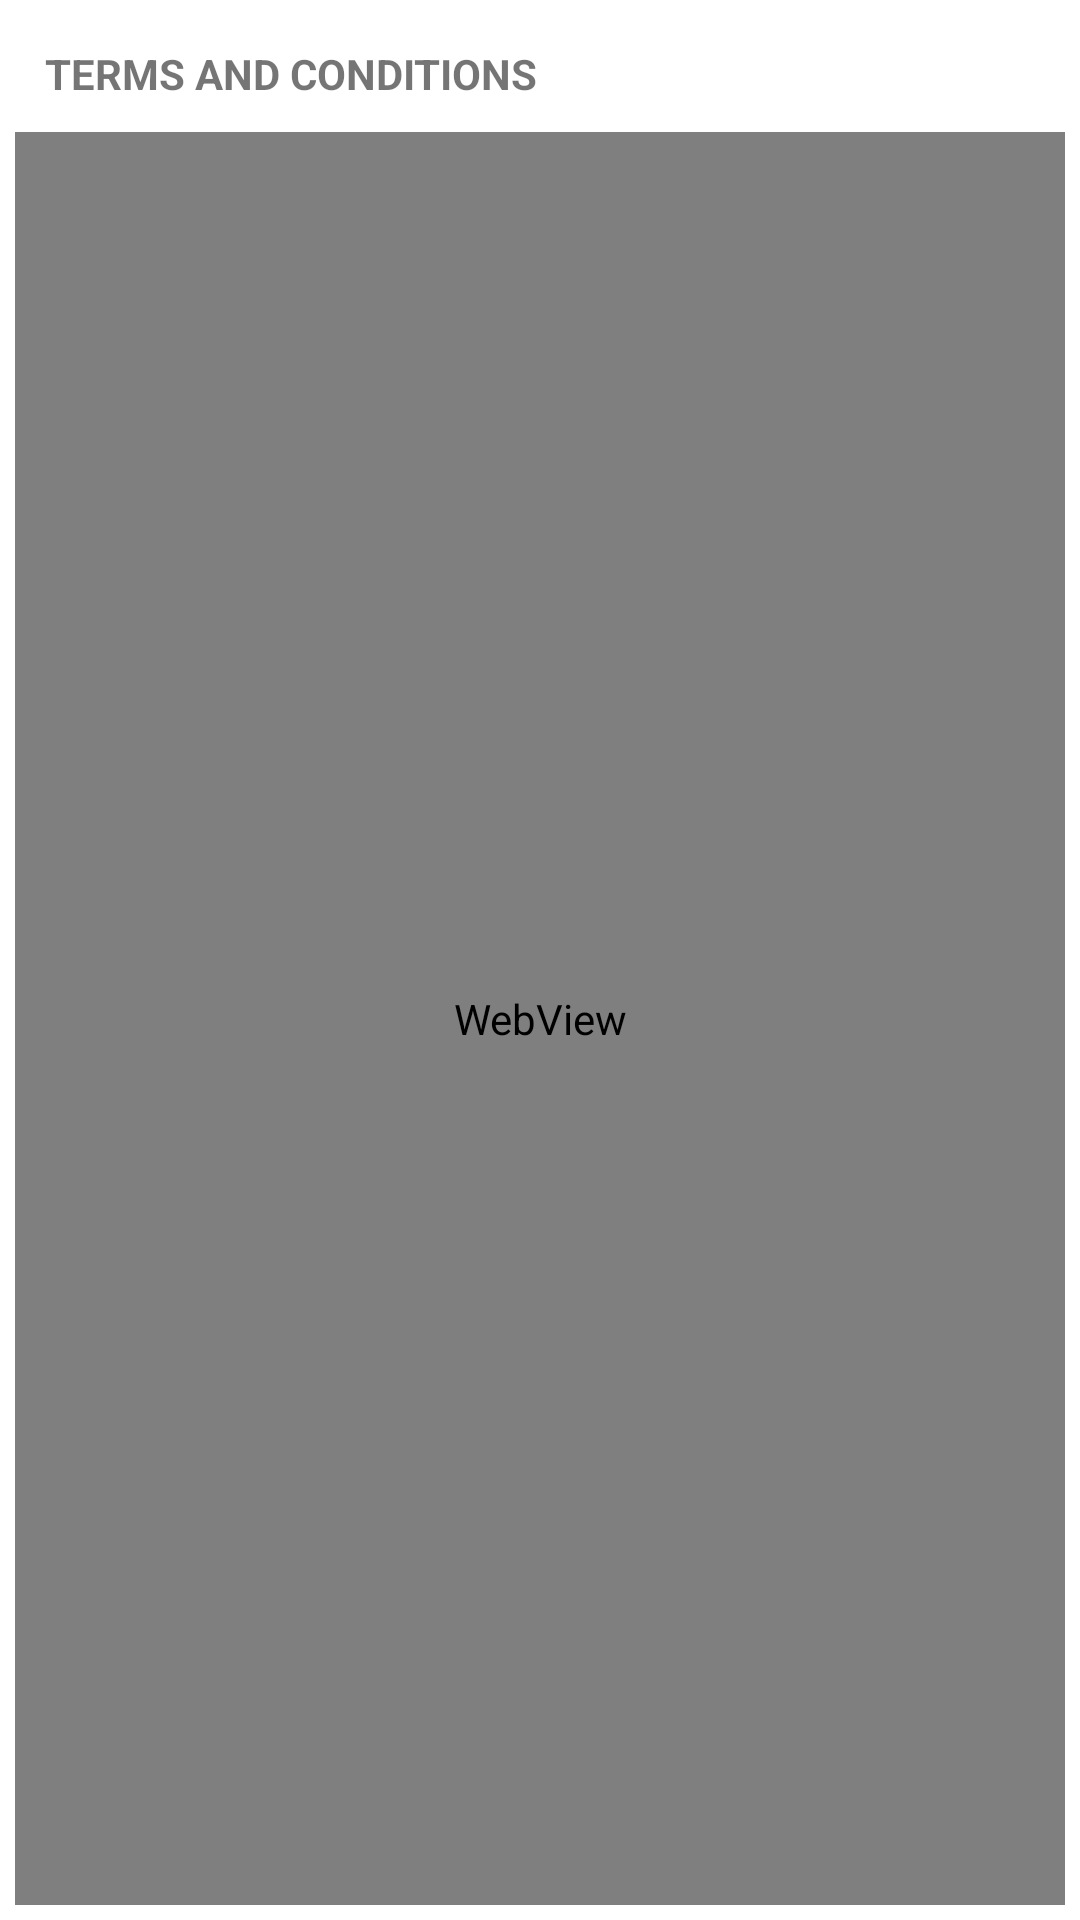

Produce the Android XML layout that renders to this screen, including the resource entries it uses.
<!-- AndroidManifest.xml: application theme AppTheme -->
<!-- res/layout/dialog_webview.xml -->
<?xml version="1.0" encoding="utf-8"?>
<LinearLayout android:orientation="vertical" android:background="@color/white" android:padding="@dimen/margin_small" android:layout_width="fill_parent" android:layout_height="fill_parent" android:minWidth="300.0dip" android:minHeight="300.0dip"
  xmlns:android="http://schemas.android.com/apk/res/android">
    <TextView android:textStyle="bold" android:background="@color/white" android:padding="@dimen/margin_medium" android:layout_width="fill_parent" android:layout_height="wrap_content" android:text="@string/term_condition" />
    <WebView android:id="@+id/web" android:layout_width="fill_parent" android:layout_height="fill_parent" />
</LinearLayout>
<!-- resources referenced by this layout -->
<resources>
  <color name="white">#ffffffff</color>
  <dimen name="margin_medium">10.0dip</dimen>
  <dimen name="margin_small">5.0dip</dimen>
  <string name="term_condition">TERMS AND CONDITIONS</string>
  <style name="AppTheme" parent="@style/Theme.AppCompat.Light">
          <item name="android:textSize">@dimen/text_medium</item>
          <item name="colorPrimary">@color/colorPrimary</item>
          <item name="colorPrimaryDark">@color/colorPrimaryDark</item>
          <item name="colorAccent">@color/colorAccent</item>
          <item name="colorControlActivated">@color/material_yellow_A700</item>
          <item name="colorControlHighlight">@color/white</item>
      </style>
  <dimen name="text_medium">14.0sp</dimen>
  <color name="colorPrimary">#ff3e85fa</color>
  <color name="colorPrimaryDark">#6ccccccc</color>
  <color name="colorAccent">#ffd6491d</color>
  <color name="material_yellow_A700">#ffffd600</color>
</resources>
